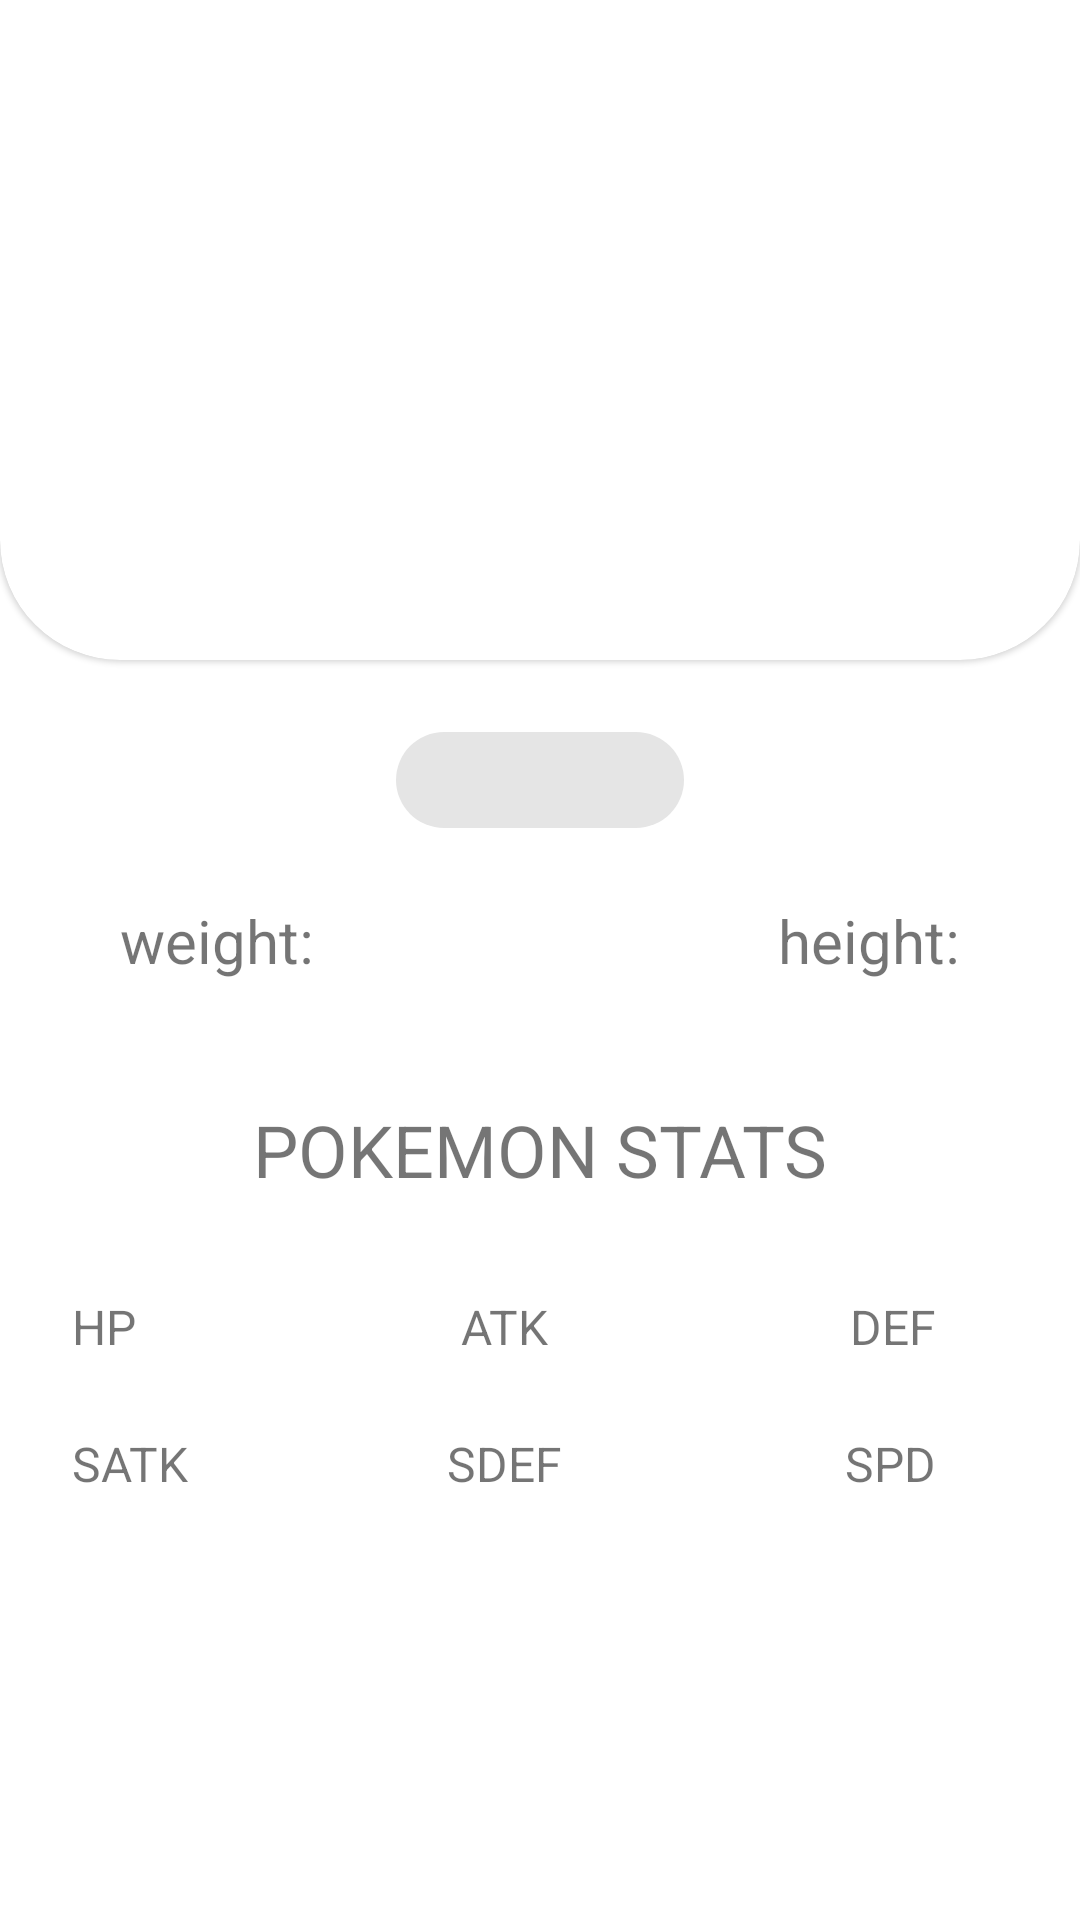

The Android layout XML behind this screen, and the referenced resources:
<!-- AndroidManifest.xml: application theme Theme.Pokedex -->
<!-- res/layout/activity_pokemon_detail.xml -->
<?xml version="1.0" encoding="utf-8"?>
<androidx.constraintlayout.widget.ConstraintLayout xmlns:android="http://schemas.android.com/apk/res/android"
    xmlns:app="http://schemas.android.com/apk/res-auto"
    xmlns:tools="http://schemas.android.com/tools"
    android:layout_width="match_parent"
    android:layout_height="match_parent"
    tools:context=".ui.pokemondetail.PokemonDetailActivity">

    <com.google.android.material.card.MaterialCardView
        android:id="@+id/pokemon_card"
        style="@style/CustomCardViewStyle"
        android:layout_width="match_parent"
        android:layout_height="220dp"
        app:layout_constraintEnd_toEndOf="parent"
        app:layout_constraintStart_toStartOf="parent"
        app:layout_constraintTop_toTopOf="parent">

        <androidx.appcompat.widget.AppCompatImageView
            android:id="@+id/pokemon_detail_image"
            android:layout_width="match_parent"
            android:layout_height="200dp"
            tools:src="@drawable/ic_launcher_foreground" />
    </com.google.android.material.card.MaterialCardView>

    <com.google.android.material.chip.Chip
        android:id="@+id/pokemon_type"
        android:layout_width="120dp"
        android:layout_height="wrap_content"
        android:layout_marginTop="16dp"
        android:clickable="false"
        android:textAlignment="center"
        app:layout_constraintEnd_toEndOf="parent"
        app:layout_constraintStart_toStartOf="parent"
        app:layout_constraintTop_toBottomOf="@+id/pokemon_card"
        tools:text="type" />

    <androidx.appcompat.widget.AppCompatTextView
        android:id="@+id/pokemon_weight"
        android:layout_width="wrap_content"
        android:layout_height="wrap_content"
        android:layout_marginStart="40dp"
        android:layout_marginTop="16dp"
        android:text="weight:"
        android:textSize="20sp"
        app:layout_constraintStart_toStartOf="parent"
        app:layout_constraintTop_toBottomOf="@+id/pokemon_type" />

    <androidx.appcompat.widget.AppCompatTextView
        android:id="@+id/pokemon_height"
        android:layout_width="wrap_content"
        android:layout_height="wrap_content"
        android:layout_marginTop="16dp"
        android:layout_marginEnd="40dp"
        android:text="height:"
        android:textSize="20sp"
        app:layout_constraintEnd_toEndOf="parent"
        app:layout_constraintTop_toBottomOf="@+id/pokemon_type" />

    <androidx.appcompat.widget.AppCompatTextView
        android:id="@+id/pokemon_stats"
        android:layout_width="wrap_content"
        android:layout_height="wrap_content"
        android:layout_marginTop="40dp"
        android:text="POKEMON STATS"
        android:textSize="24sp"
        app:layout_constraintEnd_toEndOf="parent"
        app:layout_constraintStart_toStartOf="parent"
        app:layout_constraintTop_toBottomOf="@+id/pokemon_height" />

    <androidx.appcompat.widget.AppCompatTextView
        android:id="@+id/text_hp"
        android:layout_width="40dp"
        android:layout_height="wrap_content"
        android:layout_marginStart="24dp"
        android:layout_marginTop="32dp"
        android:text="HP"
        android:textSize="16sp"
        app:layout_constraintStart_toStartOf="parent"
        app:layout_constraintTop_toBottomOf="@+id/pokemon_stats" />

    <androidx.appcompat.widget.AppCompatTextView
        android:id="@+id/pokemon_hp"
        android:layout_width="wrap_content"
        android:layout_height="wrap_content"
        android:layout_marginStart="24dp"
        android:layout_marginTop="32dp"
        android:textSize="16sp"
        app:layout_constraintStart_toEndOf="@+id/text_hp"
        app:layout_constraintTop_toBottomOf="@+id/pokemon_stats"
        tools:text="100" />

    <LinearLayout
        android:layout_width="wrap_content"
        android:layout_height="wrap_content"
        android:layout_marginTop="32dp"
        android:orientation="horizontal"
        app:layout_constraintEnd_toEndOf="parent"
        app:layout_constraintStart_toStartOf="parent"
        app:layout_constraintTop_toBottomOf="@+id/pokemon_stats">

        <androidx.appcompat.widget.AppCompatTextView
            android:id="@+id/text_atk"
            android:layout_width="wrap_content"
            android:layout_height="wrap_content"
            android:text="ATK"
            android:textSize="16sp" />

        <androidx.appcompat.widget.AppCompatTextView
            android:id="@+id/pokemon_atk"
            android:layout_width="wrap_content"
            android:layout_height="wrap_content"
            android:layout_marginStart="24dp"
            android:textSize="16sp"
            tools:text="100" />
    </LinearLayout>

    <androidx.appcompat.widget.AppCompatTextView
        android:id="@+id/text_def"
        android:layout_width="wrap_content"
        android:layout_height="wrap_content"
        android:layout_marginTop="32dp"
        android:layout_marginEnd="24dp"
        android:text="DEF"
        android:textSize="16sp"
        app:layout_constraintEnd_toStartOf="@+id/pokemon_def"
        app:layout_constraintTop_toBottomOf="@+id/pokemon_stats" />

    <androidx.appcompat.widget.AppCompatTextView
        android:id="@+id/pokemon_def"
        android:layout_width="wrap_content"
        android:layout_height="wrap_content"
        android:layout_marginTop="32dp"
        android:layout_marginEnd="24dp"
        android:textSize="16sp"
        app:layout_constraintEnd_toEndOf="parent"
        app:layout_constraintTop_toBottomOf="@+id/pokemon_stats"
        tools:text="100" />

    <androidx.appcompat.widget.AppCompatTextView
        android:id="@+id/text_satk"
        android:layout_width="40dp"
        android:layout_height="wrap_content"
        android:layout_marginStart="24dp"
        android:layout_marginTop="24dp"
        android:text="SATK"
        android:textSize="16sp"
        app:layout_constraintStart_toStartOf="parent"
        app:layout_constraintTop_toBottomOf="@+id/text_hp" />

    <androidx.appcompat.widget.AppCompatTextView
        android:id="@+id/pokemon_satk"
        android:layout_width="wrap_content"
        android:layout_height="wrap_content"
        android:layout_marginStart="24dp"
        android:layout_marginTop="24dp"
        android:textSize="16sp"
        app:layout_constraintStart_toEndOf="@+id/text_satk"
        app:layout_constraintTop_toBottomOf="@+id/pokemon_hp"
        tools:text="100" />

    <LinearLayout
        android:layout_width="wrap_content"
        android:layout_height="wrap_content"
        android:orientation="horizontal"
        app:layout_constraintEnd_toEndOf="parent"
        app:layout_constraintStart_toStartOf="parent"
        app:layout_constraintTop_toBottomOf="@+id/text_hp">

        <androidx.appcompat.widget.AppCompatTextView
            android:id="@+id/text_sdef"
            android:layout_width="wrap_content"
            android:layout_height="wrap_content"
            android:layout_marginTop="24dp"
            android:text="SDEF"
            android:textSize="16sp" />

        <androidx.appcompat.widget.AppCompatTextView
            android:id="@+id/pokemon_sdef"
            android:layout_width="wrap_content"
            android:layout_height="wrap_content"
            android:layout_marginStart="24dp"
            android:layout_marginTop="24dp"
            android:textSize="16sp"
            tools:text="100" />
    </LinearLayout>

    <androidx.appcompat.widget.AppCompatTextView
        android:id="@+id/text_spd"
        android:layout_width="wrap_content"
        android:layout_height="wrap_content"
        android:layout_marginTop="24dp"
        android:layout_marginEnd="24dp"
        android:text="SPD"
        android:textSize="16sp"
        app:layout_constraintEnd_toStartOf="@+id/pokemon_spd"
        app:layout_constraintTop_toBottomOf="@+id/pokemon_def" />

    <androidx.appcompat.widget.AppCompatTextView
        android:id="@+id/pokemon_spd"
        android:layout_width="wrap_content"
        android:layout_height="wrap_content"
        android:layout_marginTop="24dp"
        android:layout_marginEnd="24dp"
        android:textSize="16sp"
        app:layout_constraintEnd_toEndOf="parent"
        app:layout_constraintTop_toBottomOf="@+id/pokemon_def"
        tools:text="100" />
</androidx.constraintlayout.widget.ConstraintLayout>
<!-- resources referenced by this layout -->
<resources>
  <style name="CustomCardViewStyle" parent="@style/Widget.MaterialComponents.CardView">
          <item name="shapeAppearanceOverlay">@style/ShapeAppearanceOverlay_card_custom_corners</item>
      </style>
  <style name="Theme.Pokedex" parent="Theme.MaterialComponents.DayNight.DarkActionBar">
          
          <item name="colorPrimary">@color/red_500</item>
          <item name="colorPrimaryVariant">@color/red_700</item>
          <item name="colorOnPrimary">@color/white</item>
  
          
          <item name="android:statusBarColor" tools:targetApi="l">?attr/colorPrimaryVariant</item>
          
          <item name="android:actionMenuTextAppearance">@style/customActionBar</item>
  
          
          <item name="android:windowContentTransitions">true</item>
      </style>
  <style name="ShapeAppearanceOverlay_card_custom_corners" parent="">
          <item name="cornerFamily">rounded</item>
          <item name="cornerSizeTopRight">0dp</item>
          <item name="cornerSizeTopLeft">0dp</item>
          <item name="cornerSizeBottomRight">40dp</item>
          <item name="cornerSizeBottomLeft">40dp</item>
      </style>
  <color name="red_500">#FFF44336</color>
  <color name="red_700">#FFD50000</color>
  <color name="white">#FFFFFFFF</color>
  <style name="customActionBar" parent="@android:style/TextAppearance.Holo.Widget.ActionBar.Menu">
          <item name="android:textSize">22sp</item>
      </style>
</resources>
